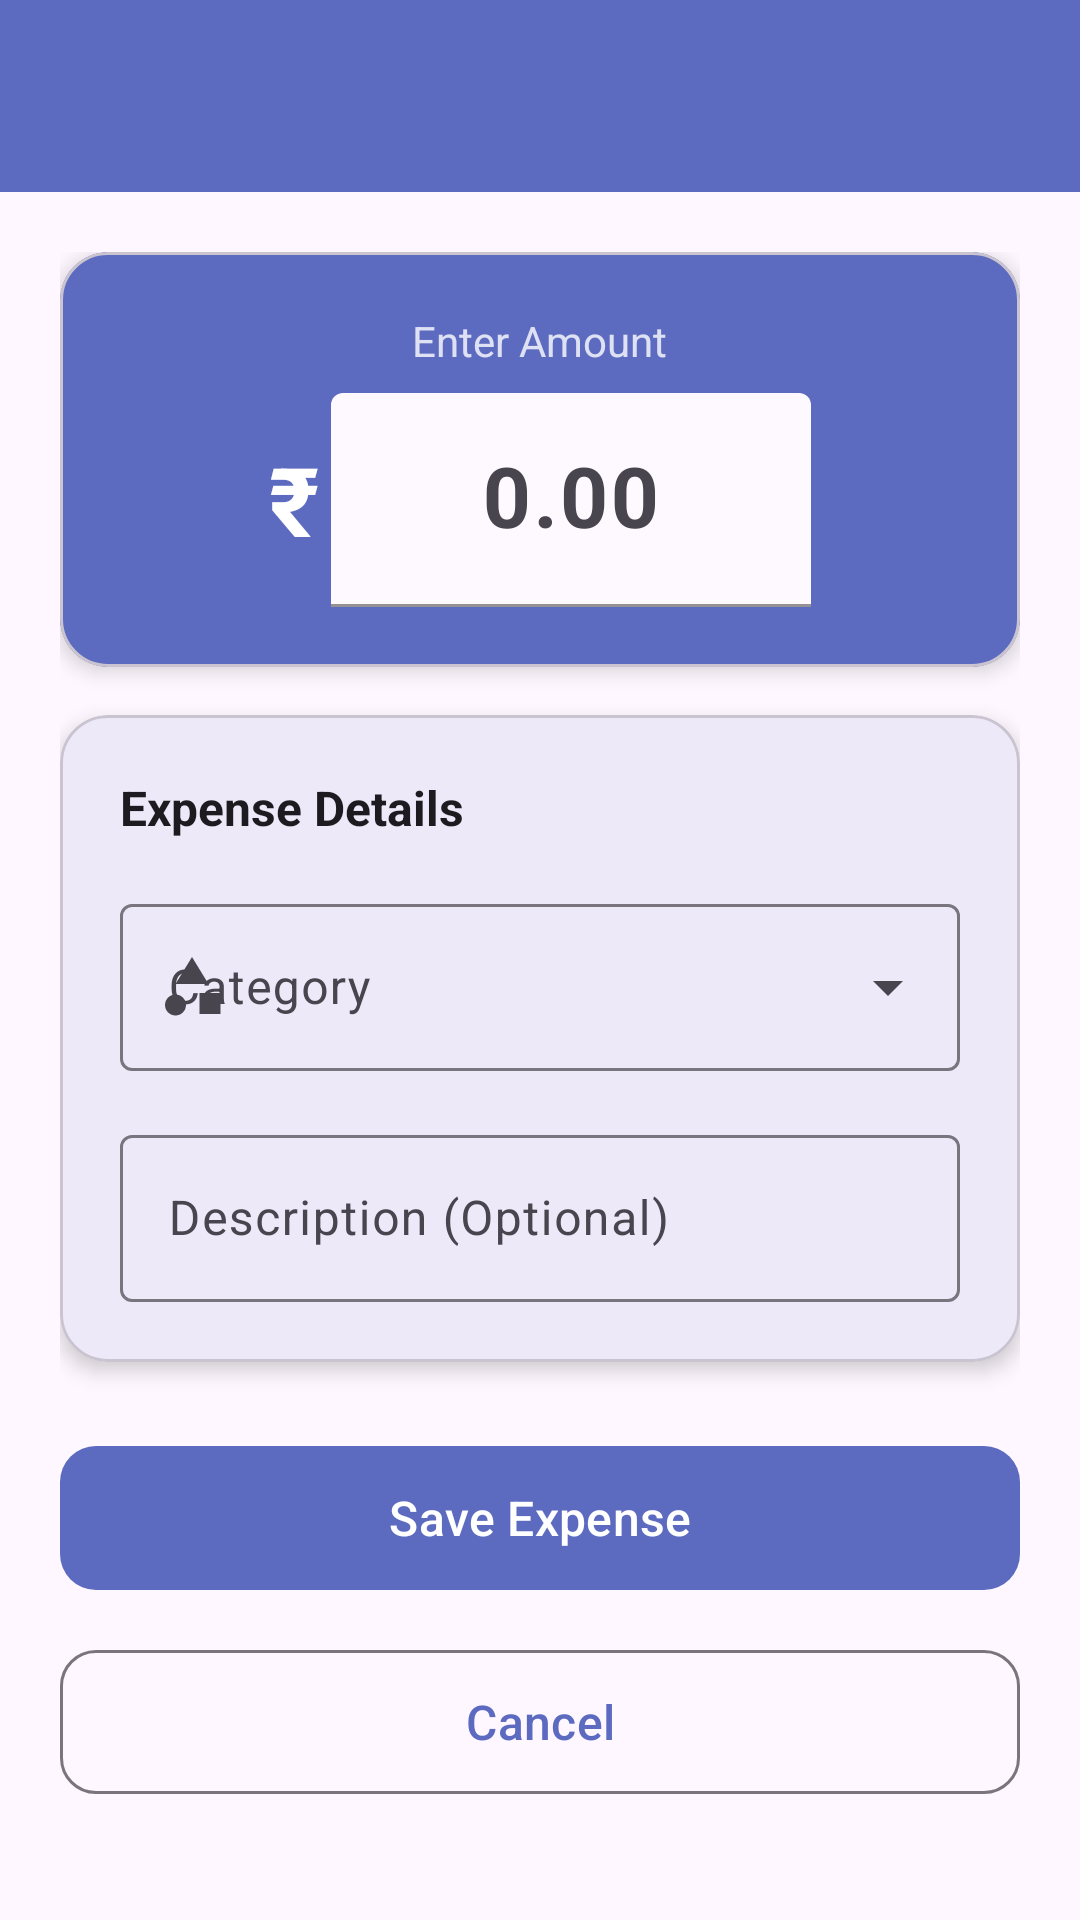

Layout XML and referenced resources for this Android screen:
<!-- AndroidManifest.xml: application theme Theme.SmartExpensePro -->
<!-- res/layout/activity_add_expense.xml -->
<?xml version="1.0" encoding="utf-8"?>
<androidx.coordinatorlayout.widget.CoordinatorLayout
    xmlns:android="http://schemas.android.com/apk/res/android"
    xmlns:app="http://schemas.android.com/apk/res-auto"
    android:layout_width="match_parent"
    android:layout_height="match_parent"
    android:background="?attr/colorSurface">

    <com.google.android.material.appbar.AppBarLayout
        android:layout_width="match_parent"
        android:layout_height="wrap_content"
        android:theme="@style/ThemeOverlay.Material3.Dark.ActionBar">

        <com.google.android.material.appbar.MaterialToolbar
            android:id="@+id/toolbar"
            android:layout_width="match_parent"
            android:layout_height="?attr/actionBarSize"
            android:background="@color/primary" />

    </com.google.android.material.appbar.AppBarLayout>

    <ScrollView
        android:layout_width="match_parent"
        android:layout_height="match_parent"
        app:layout_behavior="@string/appbar_scrolling_view_behavior">

        <LinearLayout
            android:layout_width="match_parent"
            android:layout_height="wrap_content"
            android:orientation="vertical"
            android:padding="20dp">

            
            <com.google.android.material.card.MaterialCardView
                android:layout_width="match_parent"
                android:layout_height="wrap_content"
                android:layout_marginBottom="16dp"
                app:cardCornerRadius="16dp"
                app:cardElevation="4dp"
                app:cardBackgroundColor="@color/primary">

                <LinearLayout
                    android:layout_width="match_parent"
                    android:layout_height="wrap_content"
                    android:orientation="vertical"
                    android:padding="20dp"
                    android:gravity="center">

                    <TextView
                        android:layout_width="wrap_content"
                        android:layout_height="wrap_content"
                        android:text="Enter Amount"
                        android:textColor="#CCffffff"
                        android:textSize="14sp" />

                    <LinearLayout
                        android:layout_width="wrap_content"
                        android:layout_height="wrap_content"
                        android:orientation="horizontal"
                        android:gravity="center_vertical"
                        android:layout_marginTop="8dp">

                        <TextView
                            android:layout_width="wrap_content"
                            android:layout_height="wrap_content"
                            android:text="₹"
                            android:textColor="@android:color/white"
                            android:textSize="32sp"
                            android:textStyle="bold"
                            android:layout_marginEnd="4dp" />

                        <com.google.android.material.textfield.TextInputLayout
                            android:id="@+id/tilAmount"
                            style="@style/Widget.Material3.TextInputLayout.FilledBox"
                            android:layout_width="wrap_content"
                            android:layout_height="wrap_content"
                            app:boxBackgroundColor="#33ffffff"
                            app:hintTextColor="@android:color/white"
                            app:boxStrokeColor="@android:color/white">

                            <com.google.android.material.textfield.TextInputEditText
                                android:id="@+id/etAmount"
                                android:layout_width="160dp"
                                android:layout_height="wrap_content"
                                android:inputType="numberDecimal"
                                android:textColor="@android:color/white"
                                android:textSize="28sp"
                                android:textStyle="bold"
                                android:gravity="center"
                                android:hint="0.00" />

                        </com.google.android.material.textfield.TextInputLayout>

                    </LinearLayout>

                </LinearLayout>

            </com.google.android.material.card.MaterialCardView>

            
            <com.google.android.material.card.MaterialCardView
                android:layout_width="match_parent"
                android:layout_height="wrap_content"
                app:cardCornerRadius="16dp"
                app:cardElevation="4dp">

                <LinearLayout
                    android:layout_width="match_parent"
                    android:layout_height="wrap_content"
                    android:orientation="vertical"
                    android:padding="20dp">

                    <TextView
                        android:layout_width="wrap_content"
                        android:layout_height="wrap_content"
                        android:text="Expense Details"
                        android:textSize="16sp"
                        android:textStyle="bold"
                        android:textColor="?attr/colorOnSurface"
                        android:layout_marginBottom="16dp" />

                    <com.google.android.material.textfield.TextInputLayout
                        android:id="@+id/tilCategory"
                        style="@style/Widget.Material3.TextInputLayout.OutlinedBox.ExposedDropdownMenu"
                        android:layout_width="match_parent"
                        android:layout_height="wrap_content"
                        android:hint="Category"
                        app:startIconDrawable="@drawable/ic_category">

                        <AutoCompleteTextView
                            android:id="@+id/actvCategory"
                            android:layout_width="match_parent"
                            android:layout_height="wrap_content"
                            android:focusable="false"
                            android:inputType="none" />

                    </com.google.android.material.textfield.TextInputLayout>

                    <com.google.android.material.textfield.TextInputLayout
                        android:id="@+id/tilDescription"
                        style="@style/Widget.Material3.TextInputLayout.OutlinedBox"
                        android:layout_width="match_parent"
                        android:layout_height="wrap_content"
                        android:layout_marginTop="16dp"
                        android:hint="Description (Optional)"
                        app:startIconDrawable="@drawable/ic_description">

                        <com.google.android.material.textfield.TextInputEditText
                            android:id="@+id/etDescription"
                            android:layout_width="match_parent"
                            android:layout_height="wrap_content"
                            android:inputType="textCapSentences"
                            android:maxLines="3"
                            android:imeOptions="actionDone" />

                    </com.google.android.material.textfield.TextInputLayout>

                </LinearLayout>

            </com.google.android.material.card.MaterialCardView>

            
            <com.google.android.material.button.MaterialButton
                android:id="@+id/btnSave"
                android:layout_width="match_parent"
                android:layout_height="56dp"
                android:layout_marginTop="24dp"
                android:text="Save Expense"
                android:textSize="16sp"
                app:cornerRadius="12dp"
                app:icon="@drawable/ic_save" />

            <com.google.android.material.button.MaterialButton
                android:id="@+id/btnCancel"
                android:layout_width="match_parent"
                android:layout_height="56dp"
                android:layout_marginTop="12dp"
                android:text="Cancel"
                android:textSize="16sp"
                app:cornerRadius="12dp"
                style="@style/Widget.Material3.Button.OutlinedButton" />

        </LinearLayout>

    </ScrollView>

</androidx.coordinatorlayout.widget.CoordinatorLayout>
<!-- resources referenced by this layout -->
<resources>
  <color name="primary">#5C6BC0</color>
  <!-- drawable ic_category (drawable) -->
  <?xml version="1.0" encoding="utf-8"?>
  <vector xmlns:android="http://schemas.android.com/apk/res/android"
      android:width="24dp"
      android:height="24dp"
      android:viewportWidth="24"
      android:viewportHeight="24">
      <path
          android:fillColor="#757575"
          android:pathData="M12,2l-5.5,9h11L12,2zM6.5,21.5c1.93,0 3.5,-1.57 3.5,-3.5S8.43,14.5 6.5,14.5 3,16.07 3,18s1.57,3.5 3.5,3.5zM14.5,21h7v-7h-7v7z"/>
  </vector>
  <style name="Theme.SmartExpensePro" parent="Theme.Material3.DayNight.NoActionBar">
          <item name="colorPrimary">@color/primary</item>
          <item name="colorPrimaryVariant">@color/primary_dark</item>
          <item name="colorOnPrimary">@color/white</item>
          <item name="colorSecondary">@color/accent</item>
          <item name="colorOnSecondary">@color/white</item>
          <item name="android:statusBarColor">@color/primary_dark</item>
      </style>
  <color name="primary_dark">#3949AB</color>
  <color name="white">#FFFFFFFF</color>
  <color name="accent">#FF4081</color>
</resources>
